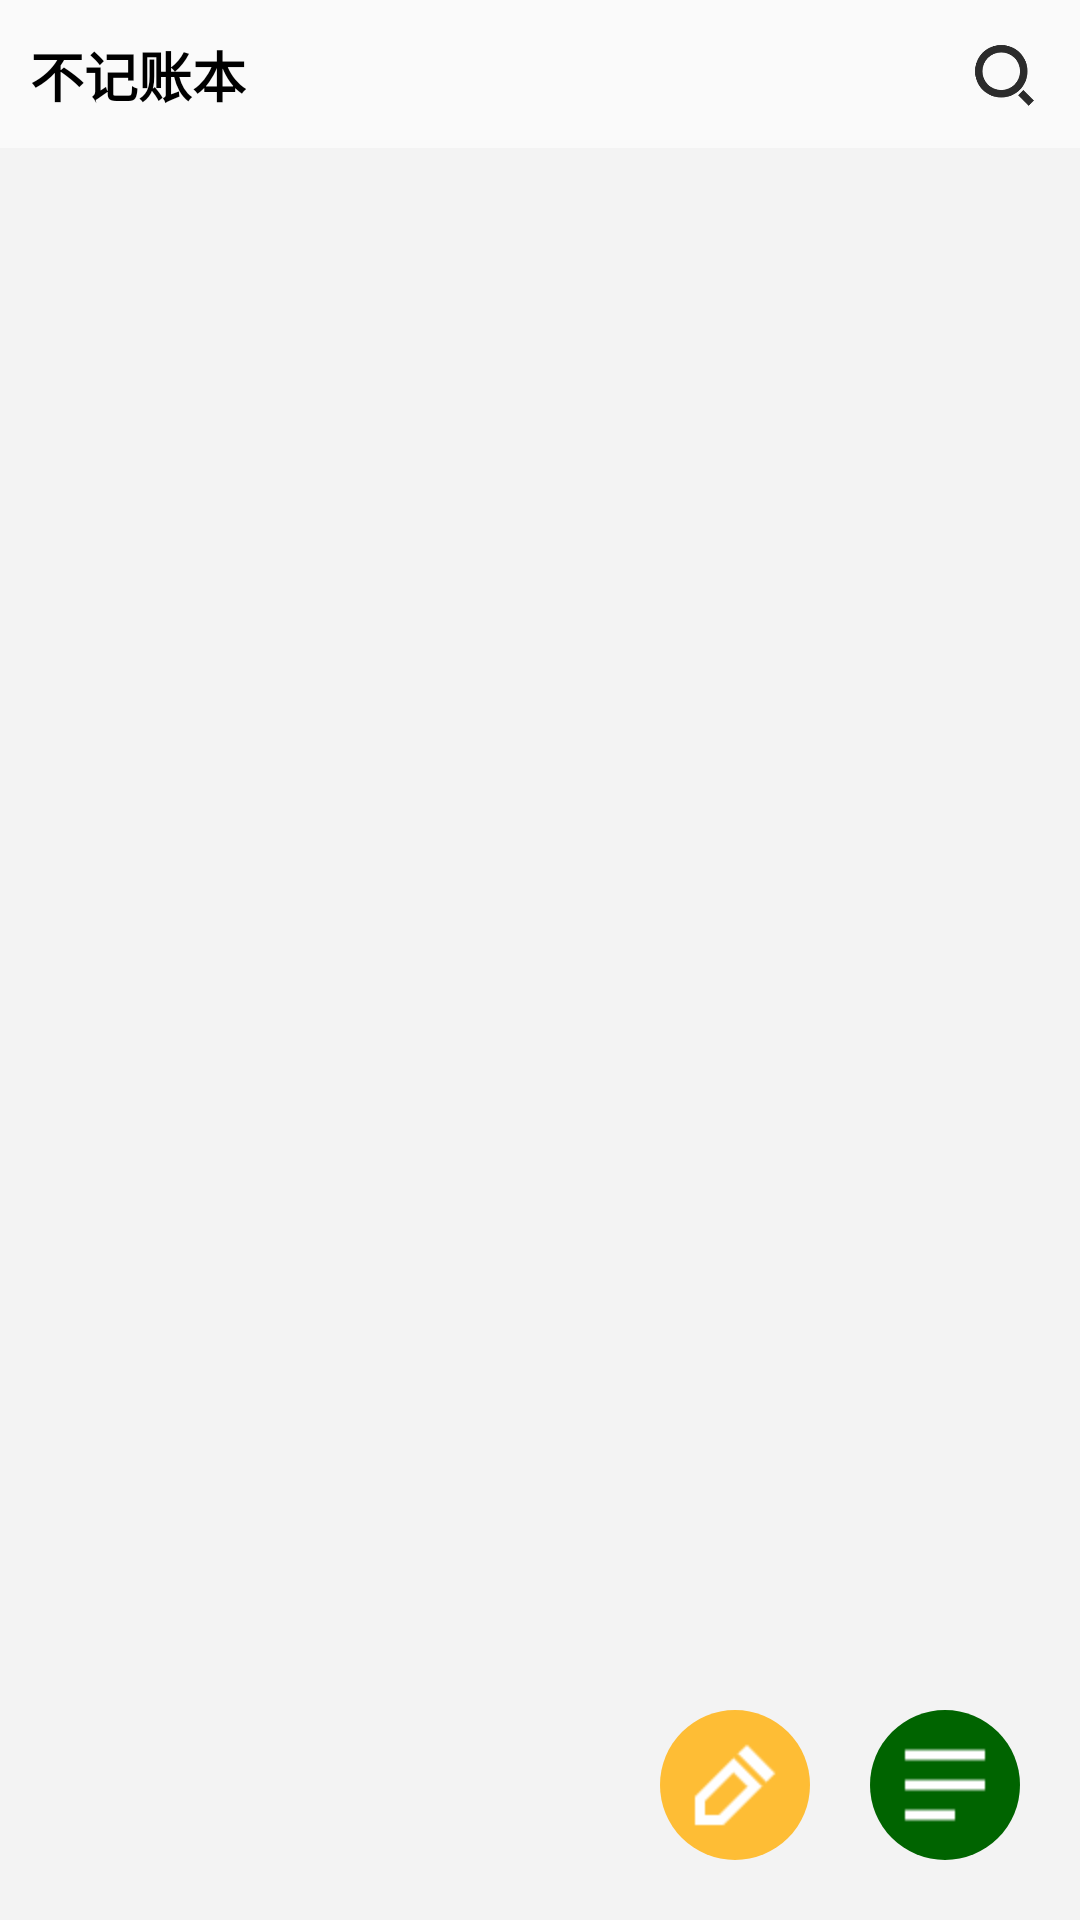

This screen was rendered from an Android layout file. Write that file and the resources it references.
<!-- AndroidManifest.xml: application theme Theme.TallyBook -->
<!-- res/layout/activity_main.xml -->
<?xml version="1.0" encoding="utf-8"?>
<RelativeLayout xmlns:android="http://schemas.android.com/apk/res/android"
    xmlns:app="http://schemas.android.com/apk/res-auto"
    xmlns:tools="http://schemas.android.com/tools"
    android:layout_width="match_parent"
    android:layout_height="match_parent"
    android:orientation="vertical">
    
    <RelativeLayout
        android:id="@+id/Main_top_layout"
        android:layout_width="match_parent"
        android:layout_height="50dp">
        <TextView
            android:text="@string/app_name"
            android:layout_width="wrap_content"
            android:layout_height="match_parent"
            android:gravity="center"
            android:padding="10dp"
            android:textStyle="bold"
            android:textSize="18sp"
            android:textColor="@color/black"/>
        <ImageView
            android:id="@+id/main_iv_search"
            android:layout_width="50dp"
            android:layout_height="match_parent"
            android:src="@mipmap/search"
            android:layout_alignParentRight="true"
            android:padding="10dp"/>
    </RelativeLayout>

    <ListView
        android:id="@+id/main_lv"
        android:layout_width="match_parent"
        android:layout_height="match_parent"
        android:layout_below="@id/Main_top_layout"
        android:layout_marginTop="-1dp"
        android:background="@color/grey_f3f3f3"
        android:divider="@null"
        android:dividerHeight="6dp"
        android:padding="10dp"
        android:scrollbars="none" />

    <ImageButton
        android:id="@+id/main_btn_more"
        android:layout_width="50dp"
        android:layout_height="50dp"
        android:layout_alignParentRight="true"
        android:layout_alignParentBottom="true"
        android:layout_marginStart="20dp"
        android:layout_marginTop="20dp"
        android:layout_marginEnd="20dp"
        android:layout_marginBottom="20dp"
        android:src="@mipmap/more"
        android:background="@drawable/main_more_btn_bg"/>
    <ImageButton
        android:id="@+id/main_edit"
        android:layout_width="50dp"
        android:layout_height="50dp"
        android:layout_alignBottom="@id/main_btn_more"
        android:background="@drawable/main_recordbtn_bg"
        android:layout_toLeftOf="@+id/main_btn_more"
        android:src="@mipmap/edit"
        android:gravity="center_vertical" />
</RelativeLayout>
<!-- resources referenced by this layout -->
<resources>
  <color name="black">#FF000000</color>
  <color name="grey_f3f3f3">#f3f3f3</color>
  <!-- drawable main_more_btn_bg (drawable) -->
  <shape xmlns:android="http://schemas.android.com/apk/res/android"
      android:shape="oval">
  
      <solid android:color="@color/green_006400"/>
  </shape>
  <!-- drawable main_recordbtn_bg (drawable) -->
  <?xml version="1.0" encoding="utf-8"?>
  <shape xmlns:android="http://schemas.android.com/apk/res/android"
      android:shape="oval">
      
      <solid android:color="@color/cheng"/>
  </shape>
  <!-- mipmap edit: png bitmap (mipmap-hdpi, 602 bytes) -->
  <!-- mipmap more: png bitmap (mipmap-hdpi, 356 bytes) -->
  <!-- mipmap search: png bitmap (mipmap-hdpi, 5523 bytes) -->
  <string name="app_name">不记账本</string>
  <style name="Theme.TallyBook" parent="Base.Theme.TallyBook" />
  <color name="green_006400">#006400</color>
  <color name="cheng">#febd35</color>
  <style name="Base.Theme.TallyBook" parent="Theme.MaterialComponents.DayNight.NoActionBar.Bridge">
  
      
          
      </style>
</resources>
